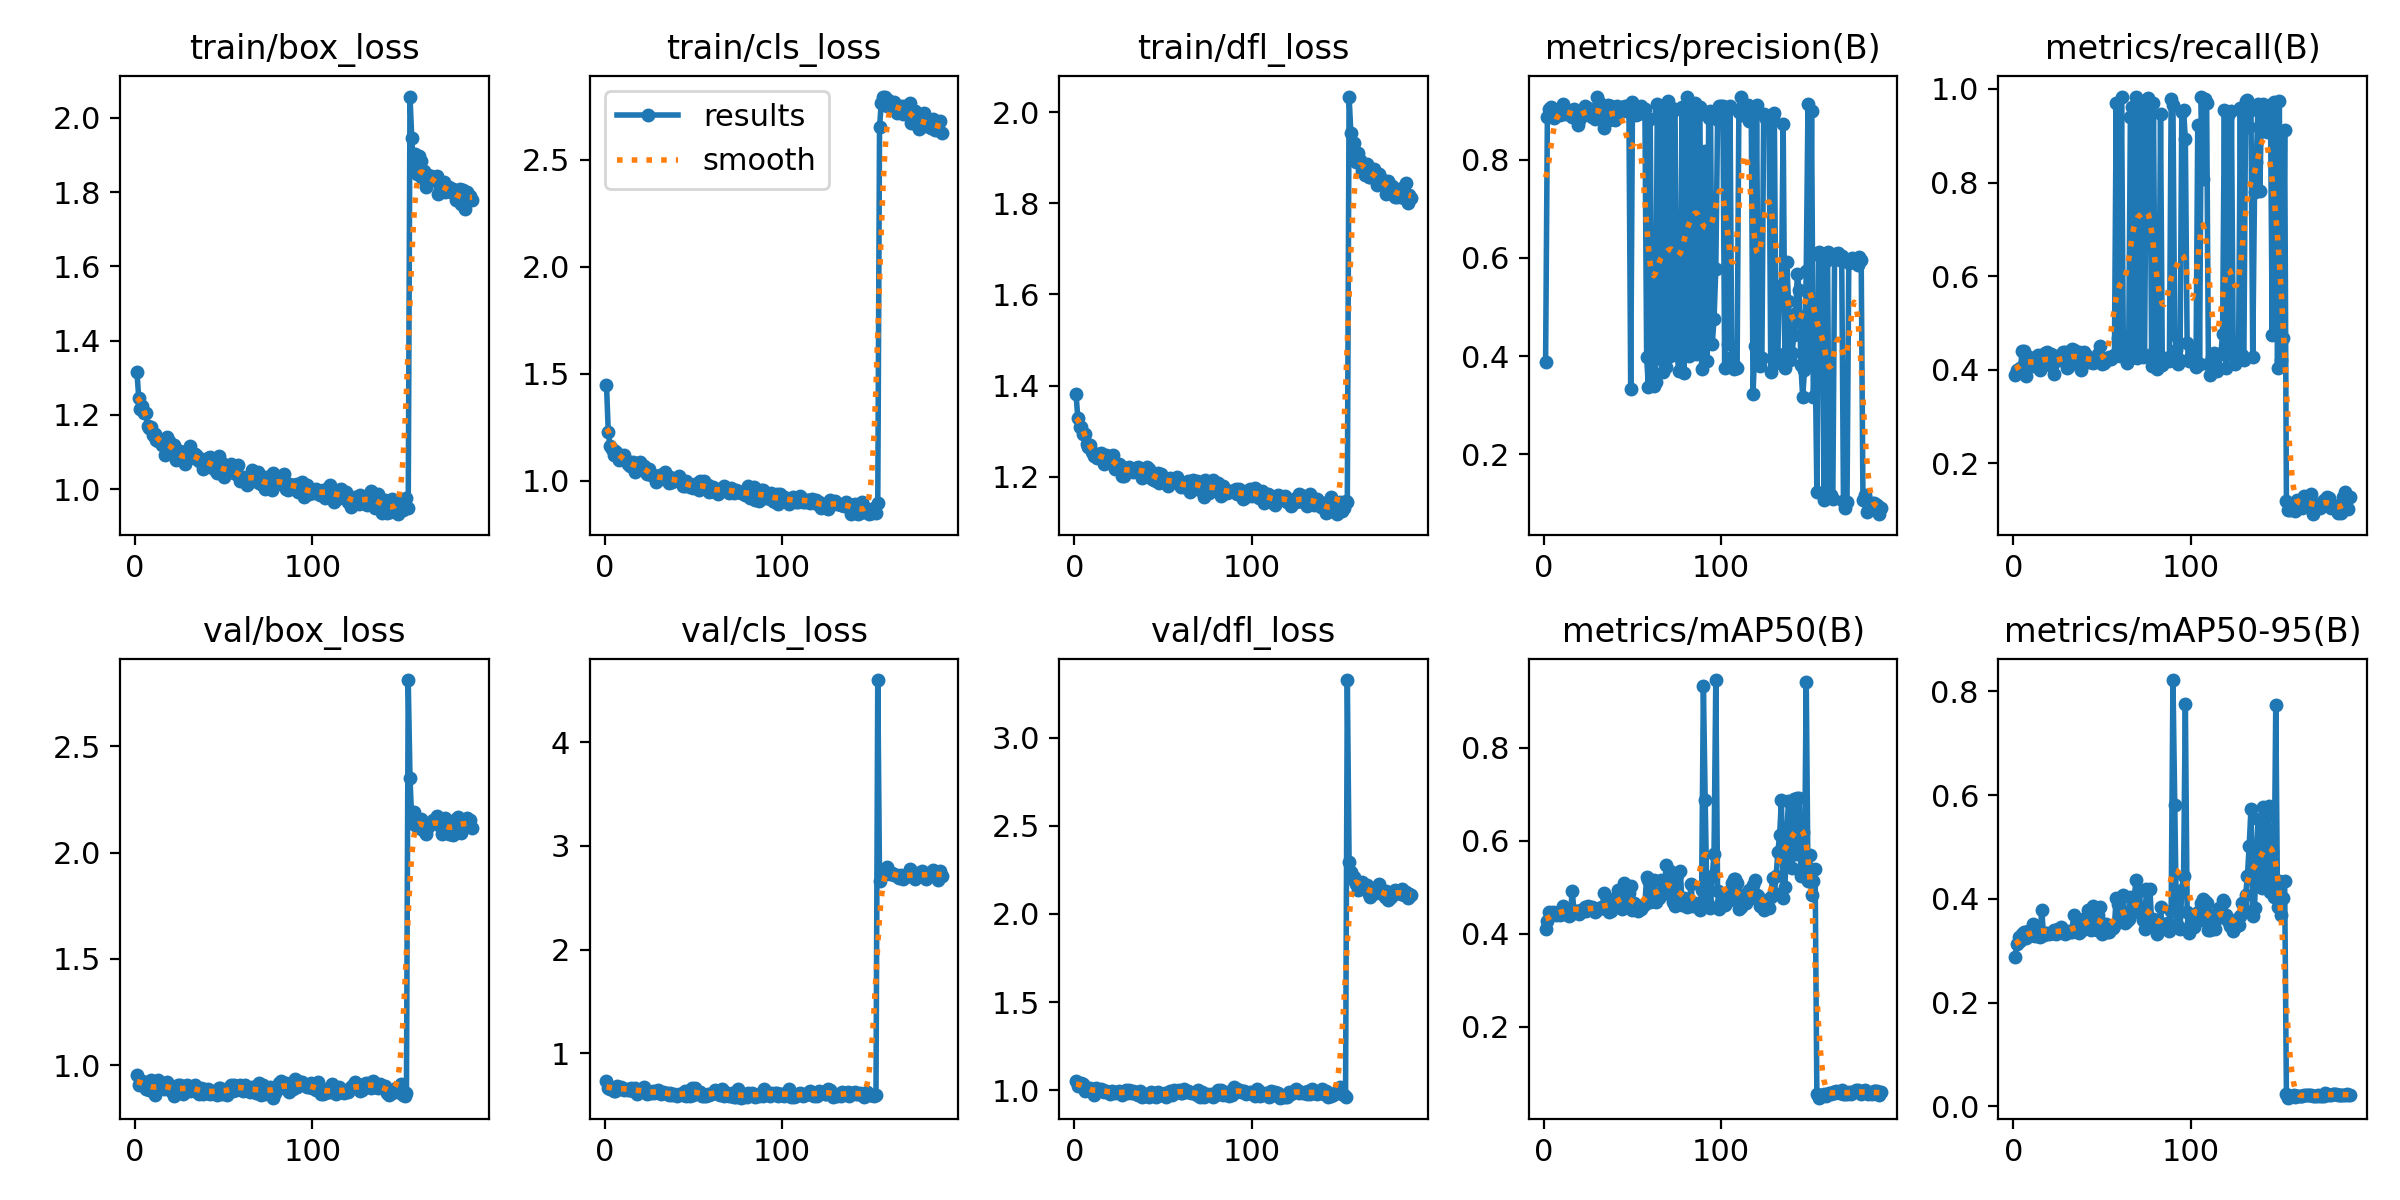

The file beside this chart, header and first rows:
epoch, time, train/box_loss, train/cls_loss, train/dfl_loss, metrics/precision(B), metrics/recall(B), metrics/mAP50(B), metrics/mAP50-95(B), val/box_loss, val/cls_loss, val/dfl_loss, lr/pg0, lr/pg1, lr/pg2
1, 25.09, 1.315, 1.449, 1.381, 0.3882, 0.388, 0.4099, 0.2877, 0.9518, 0.7293, 1.051, 0.003241, 0.003241, 0.003241
2, 37.54, 1.246, 1.229, 1.328, 0.8864, 0.4004, 0.4275, 0.3134, 0.9071, 0.6645, 1.026, 0.006574, 0.006574, 0.006574
3, 50.24, 1.215, 1.164, 1.309, 0.9044, 0.3953, 0.4471, 0.3269, 0.9141, 0.6533, 1.033, 0.009907, 0.009907, 0.009907
4, 62.44, 1.225, 1.15, 1.309, 0.9073, 0.4045, 0.4432, 0.3192, 0.9265, 0.6539, 1.038, 0.01, 0.01, 0.01
5, 75.58, 1.205, 1.123, 1.293, 0.8861, 0.441, 0.4461, 0.3312, 0.9189, 0.6322, 1.032, 0.01, 0.01, 0.01
6, 88.32, 1.206, 1.138, 1.294, 0.8847, 0.4411, 0.4453, 0.3354, 0.8882, 0.6364, 0.9961, 0.01, 0.01, 0.01
7, 100.6, 1.169, 1.13, 1.272, 0.9012, 0.3862, 0.4406, 0.3247, 0.9018, 0.6829, 1.014, 0.01, 0.01, 0.01
8, 112.9, 1.165, 1.097, 1.265, 0.8935, 0.4248, 0.4469, 0.3386, 0.8849, 0.651, 0.999, 0.01, 0.01, 0.01
9, 125.9, 1.167, 1.112, 1.27, 0.8915, 0.4268, 0.4401, 0.3282, 0.9286, 0.6717, 1.012, 0.01, 0.01, 0.01
10, 138.4, 1.144, 1.105, 1.253, 0.8976, 0.4167, 0.4471, 0.3294, 0.8926, 0.6687, 0.9894, 0.01, 0.01, 0.01
11, 152.5, 1.147, 1.121, 1.246, 0.9132, 0.4085, 0.4602, 0.3513, 0.8578, 0.6473, 0.9703, 0.01, 0.01, 0.01
12, 164.9, 1.133, 1.099, 1.249, 0.8931, 0.411, 0.4427, 0.3273, 0.8858, 0.6562, 1.01, 0.01, 0.01, 0.01
13, 177.3, 1.128, 1.079, 1.24, 0.9016, 0.4146, 0.4508, 0.335, 0.9286, 0.6474, 1.005, 0.01, 0.01, 0.01
14, 189.7, 1.129, 1.068, 1.243, 0.8929, 0.4309, 0.4383, 0.3275, 0.8961, 0.6448, 0.9983, 0.01, 0.01, 0.01
15, 202.7, 1.119, 1.082, 1.253, 0.8994, 0.4004, 0.4411, 0.3259, 0.9112, 0.6617, 1.003, 0.01, 0.01, 0.01
16, 216.5, 1.126, 1.087, 1.243, 0.8868, 0.4238, 0.4922, 0.3789, 0.8863, 0.6379, 1.003, 0.01, 0.01, 0.01
17, 230.4, 1.092, 1.042, 1.228, 0.9038, 0.4106, 0.4495, 0.3302, 0.9037, 0.6676, 0.9864, 0.01, 0.01, 0.01
18, 244.1, 1.14, 1.075, 1.248, 0.8918, 0.435, 0.4499, 0.3343, 0.9201, 0.6057, 0.9928, 0.01, 0.01, 0.01
19, 257.7, 1.128, 1.071, 1.241, 0.8709, 0.437, 0.4486, 0.3345, 0.9079, 0.6474, 0.9895, 0.01, 0.01, 0.01
20, 270.8, 1.115, 1.088, 1.238, 0.8814, 0.4248, 0.4427, 0.3319, 0.8763, 0.6481, 0.9796, 0.01, 0.01, 0.01
21, 283.1, 1.117, 1.073, 1.246, 0.8878, 0.4329, 0.4516, 0.3338, 0.8963, 0.6325, 0.9944, 0.01, 0.01, 0.01
22, 295.8, 1.12, 1.069, 1.248, 0.8987, 0.4085, 0.449, 0.3345, 0.8553, 0.6729, 0.99, 0.01, 0.01, 0.01
23, 308.4, 1.079, 1.04, 1.217, 0.9102, 0.39, 0.458, 0.3403, 0.8792, 0.6339, 0.9855, 0.01, 0.01, 0.01
24, 320.9, 1.096, 1.034, 1.222, 0.8986, 0.4289, 0.449, 0.3317, 0.9049, 0.6066, 0.9867, 0.009999, 0.009999, 0.009999
25, 333.3, 1.102, 1.057, 1.227, 0.9049, 0.4238, 0.4603, 0.3424, 0.909, 0.6127, 0.9918, 0.009999, 0.009999, 0.009999
26, 345.7, 1.08, 1.028, 1.226, 0.9, 0.4207, 0.4548, 0.3358, 0.8985, 0.6174, 0.981, 0.009999, 0.009999, 0.009999
27, 358.5, 1.077, 1.029, 1.202, 0.8863, 0.4228, 0.4569, 0.346, 0.8653, 0.6387, 0.9721, 0.009999, 0.009999, 0.009999
28, 371, 1.066, 1.025, 1.201, 0.8983, 0.438, 0.4554, 0.3361, 0.8842, 0.6158, 0.9877, 0.009999, 0.009999, 0.009999
29, 383.4, 1.089, 0.9948, 1.213, 0.8832, 0.439, 0.4476, 0.332, 0.9073, 0.6227, 0.9986, 0.009999, 0.009999, 0.009999
30, 395.6, 1.09, 1.004, 1.219, 0.9281, 0.4045, 0.4517, 0.3363, 0.8935, 0.6485, 0.9835, 0.009999, 0.009999, 0.009999
31, 407.8, 1.115, 1.028, 1.22, 0.9181, 0.4065, 0.455, 0.3374, 0.8805, 0.6293, 0.999, 0.009999, 0.009999, 0.009999
32, 420.2, 1.091, 1.013, 1.218, 0.9068, 0.4256, 0.4548, 0.3367, 0.8931, 0.6062, 0.9813, 0.009999, 0.009999, 0.009999
33, 432.3, 1.084, 1.014, 1.21, 0.8875, 0.4451, 0.4579, 0.3358, 0.9039, 0.6292, 0.9938, 0.009999, 0.009999, 0.009999
34, 444.8, 1.094, 1.041, 1.217, 0.8647, 0.4431, 0.4881, 0.3686, 0.9076, 0.6128, 0.9898, 0.009999, 0.009999, 0.009999
35, 457.6, 1.089, 1.014, 1.219, 0.8817, 0.4329, 0.4529, 0.3391, 0.8721, 0.6147, 0.9793, 0.009999, 0.009999, 0.009999
36, 470.2, 1.077, 0.9913, 1.222, 0.9119, 0.4181, 0.4622, 0.3443, 0.8634, 0.5982, 0.9712, 0.009999, 0.009999, 0.009999
37, 482.6, 1.081, 1.017, 1.214, 0.88, 0.4377, 0.4479, 0.3338, 0.8913, 0.6175, 0.9919, 0.009999, 0.009999, 0.009999
38, 495.3, 1.055, 0.9968, 1.197, 0.9085, 0.3994, 0.4491, 0.3372, 0.863, 0.594, 0.9628, 0.009999, 0.009999, 0.009999
39, 508.3, 1.075, 1.005, 1.21, 0.8877, 0.4268, 0.4758, 0.3615, 0.8889, 0.6101, 0.9734, 0.009999, 0.009999, 0.009999
40, 520.4, 1.075, 1.009, 1.217, 0.8816, 0.4387, 0.4663, 0.3506, 0.8681, 0.5985, 0.965, 0.009999, 0.009999, 0.009999
41, 532.8, 1.083, 1.005, 1.222, 0.909, 0.4309, 0.4597, 0.346, 0.8864, 0.5908, 0.9758, 0.009998, 0.009998, 0.009998
42, 545.3, 1.085, 1.023, 1.217, 0.8951, 0.4167, 0.4941, 0.3792, 0.865, 0.6039, 0.9598, 0.009998, 0.009998, 0.009998
43, 557.6, 1.06, 1.002, 1.208, 0.8972, 0.4228, 0.4672, 0.3483, 0.8799, 0.6077, 0.9862, 0.009998, 0.009998, 0.009998
44, 570.1, 1.058, 0.9755, 1.195, 0.9082, 0.4167, 0.4524, 0.3403, 0.8745, 0.5968, 0.9783, 0.009998, 0.009998, 0.009998
45, 582.5, 1.05, 0.9769, 1.192, 0.9005, 0.4146, 0.509, 0.3866, 0.8793, 0.637, 0.9811, 0.009998, 0.009998, 0.009998
46, 595, 1.043, 1.001, 1.19, 0.9102, 0.4178, 0.487, 0.3702, 0.8608, 0.5823, 0.961, 0.009998, 0.009998, 0.009998
47, 607.3, 1.089, 0.986, 1.208, 0.9095, 0.4207, 0.4582, 0.34, 0.8943, 0.6074, 0.9893, 0.009998, 0.009998, 0.009998
48, 620.1, 1.051, 0.9699, 1.187, 0.8977, 0.4346, 0.4881, 0.3686, 0.895, 0.5887, 0.9719, 0.009998, 0.009998, 0.009998
49, 632.6, 1.071, 0.9748, 1.207, 0.3334, 0.4515, 0.5019, 0.3835, 0.8632, 0.6689, 0.9723, 0.009998, 0.009998, 0.009998
50, 645, 1.032, 0.9661, 1.188, 0.9175, 0.4126, 0.4506, 0.3327, 0.876, 0.6, 0.9735, 0.009998, 0.009998, 0.009998
51, 657.5, 1.049, 0.9854, 1.196, 0.9002, 0.4155, 0.4668, 0.3521, 0.8875, 0.6627, 0.9845, 0.009998, 0.009998, 0.009998
52, 669.9, 1.049, 0.9753, 1.19, 0.8912, 0.4228, 0.4573, 0.3519, 0.8582, 0.6288, 0.9599, 0.009997, 0.009997, 0.009997
53, 682.2, 1.047, 0.958, 1.179, 0.8935, 0.4207, 0.4492, 0.3365, 0.8838, 0.6213, 0.9852, 0.009997, 0.009997, 0.009997
54, 694.7, 1.067, 0.9989, 1.198, 0.9023, 0.427, 0.4541, 0.3353, 0.9058, 0.6229, 0.9927, 0.009997, 0.009997, 0.009997
55, 706.9, 1.056, 0.9718, 1.19, 0.9096, 0.4239, 0.4539, 0.3424, 0.8767, 0.5859, 0.9692, 0.009997, 0.009997, 0.009997
56, 719.3, 1.044, 0.9992, 1.193, 0.8978, 0.4268, 0.46, 0.3432, 0.9088, 0.5827, 1.002, 0.009997, 0.009997, 0.009997
57, 731.7, 1.041, 0.9703, 1.188, 0.904, 0.4309, 0.4644, 0.3484, 0.8824, 0.5875, 0.9822, 0.009997, 0.009997, 0.009997
58, 744.6, 1.063, 0.9822, 1.199, 0.3977, 0.9695, 0.5221, 0.4021, 0.8996, 0.6034, 0.9867, 0.009997, 0.009997, 0.009997
59, 757.3, 1.021, 0.9475, 1.184, 0.3361, 0.4675, 0.5162, 0.39, 0.9086, 0.6005, 1.001, 0.009997, 0.009997, 0.009997
60, 770, 1.027, 0.9527, 1.178, 0.8837, 0.4289, 0.4692, 0.3569, 0.9001, 0.6088, 0.9848, 0.009997, 0.009997, 0.009997
... 130 more rows
